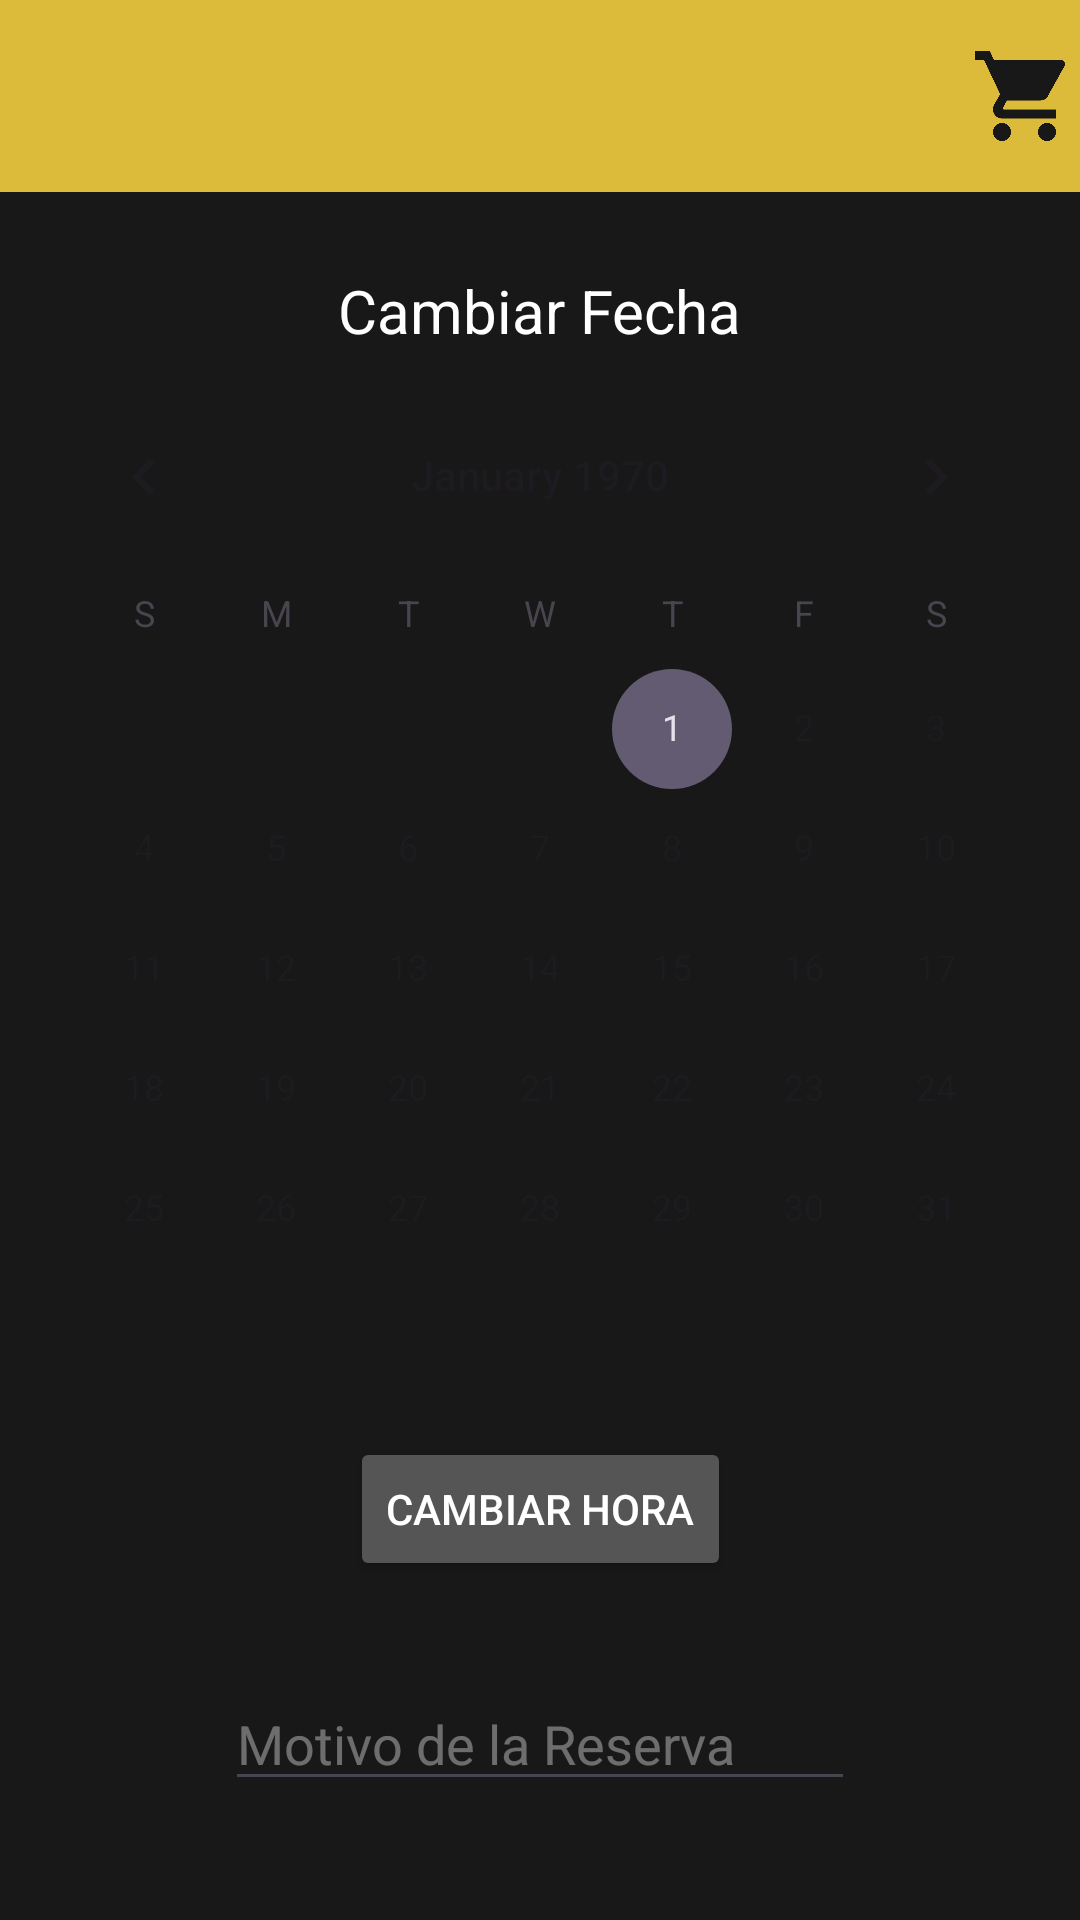

Layout XML and referenced resources for this Android screen:
<!-- AndroidManifest.xml: application theme Theme.Sistema_Boha -->
<!-- res/layout/activity_editar_reserva.xml -->
<?xml version="1.0" encoding="utf-8"?>
<androidx.constraintlayout.widget.ConstraintLayout xmlns:android="http://schemas.android.com/apk/res/android"
    xmlns:app="http://schemas.android.com/apk/res-auto"
    xmlns:tools="http://schemas.android.com/tools"
    android:id="@+id/main"
    android:layout_width="match_parent"
    android:layout_height="match_parent"
    android:background="#181818"
    tools:context=".editarReserva">

    
    <include layout="@layout/toolbar" />

    <TextView
        android:id="@+id/textView12"
        android:layout_width="wrap_content"
        android:layout_height="wrap_content"
        android:layout_marginTop="90dp"
        android:text="Cambiar Fecha"
        android:textColor="@color/white"
        android:textSize="20sp"
        app:layout_constraintEnd_toEndOf="parent"
        app:layout_constraintStart_toStartOf="parent"
        app:layout_constraintTop_toTopOf="parent" />

    <CalendarView
        android:id="@+id/calendarioReservaEditar"
        android:layout_width="wrap_content"
        android:layout_height="wrap_content"
        android:layout_marginTop="8dp"
        app:layout_constraintEnd_toEndOf="parent"
        app:layout_constraintStart_toStartOf="parent"
        app:layout_constraintTop_toBottomOf="@+id/textView12" />

    <Button
        android:id="@+id/btnHoraReservaEditar"
        android:layout_width="wrap_content"
        android:layout_height="wrap_content"
        android:layout_marginTop="16dp"
        android:backgroundTint="#565555"
        android:text="Cambiar Hora"
        android:textColor="@color/white"
        app:layout_constraintEnd_toEndOf="parent"
        app:layout_constraintStart_toStartOf="parent"
        app:layout_constraintTop_toBottomOf="@+id/calendarioReservaEditar" />

    <EditText
        android:id="@+id/txtMotivoReservaEditar"
        android:layout_width="wrap_content"
        android:layout_height="wrap_content"
        android:layout_marginTop="32dp"
        android:ems="10"
        android:hint="Motivo de la Reserva"
        android:inputType="text"
        android:textColorHint="#5EFFFFFF"
        app:layout_constraintEnd_toEndOf="parent"
        app:layout_constraintStart_toStartOf="parent"
        app:layout_constraintTop_toBottomOf="@+id/btnHoraReservaEditar" />

    <Button
        android:id="@+id/btnGuardarCambiosReserva"
        android:layout_width="wrap_content"
        android:layout_height="wrap_content"
        android:layout_marginTop="32dp"
        android:backgroundTint="#DCBB3A"
        android:text="Guardar Cambios"
        android:textColor="#181818"
        app:layout_constraintEnd_toEndOf="parent"
        app:layout_constraintStart_toStartOf="parent"
        app:layout_constraintTop_toBottomOf="@+id/txtCantidadSillasEditar" />

    <EditText
        android:id="@+id/txtCantidadSillasEditar"
        android:layout_width="wrap_content"
        android:layout_height="wrap_content"
        android:layout_marginTop="32dp"
        android:ems="10"
        android:hint="Cantidad de Sillas"
        android:inputType="number"
        android:textColorHint="#5EFFFFFF"
        app:layout_constraintEnd_toEndOf="parent"
        app:layout_constraintStart_toStartOf="parent"
        app:layout_constraintTop_toBottomOf="@+id/txtMotivoReservaEditar" />

</androidx.constraintlayout.widget.ConstraintLayout>
<!-- res/layout/toolbar.xml (included above) -->
<androidx.appcompat.widget.Toolbar
    xmlns:android="http://schemas.android.com/apk/res/android"
    xmlns:app="http://schemas.android.com/apk/res-auto"
    xmlns:tools="http://schemas.android.com/tools"
    android:id="@+id/toolbar"
    android:layout_width="match_parent"
    android:layout_height="wrap_content"
    android:background="#DCBB3A"
    app:popupTheme="@style/ThemeOverlay.AppCompat.Light"
    app:titleTextColor="#181818"
    tools:ignore="ExtraText">

    
    <ImageView
        android:id="@+id/btnCarritoToolbar"
        android:layout_width="40dp"
        android:layout_height="40dp"
        android:layout_gravity="end"
        android:padding="5dp"
        android:scaleType="fitXY"
        android:src="@drawable/carro" />

</androidx.appcompat.widget.Toolbar>
<!-- resources referenced by this layout -->
<resources>
  <color name="white">#FFFFFFFF</color>
  <!-- drawable carro: png bitmap (drawable, 9624 bytes) -->
  <style name="Theme.Sistema_Boha" parent="Base.Theme.Sistema_Boha" />
  <style name="Base.Theme.Sistema_Boha" parent="Theme.Material3.DayNight.NoActionBar">
          
          
      </style>
</resources>
